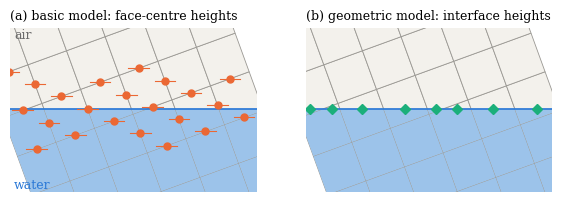

This chart was generated by the following Python code: (Note: this script raises an exception after producing the figure.)
"""Schematic of the height in the gravity term on a tilted mesh with a flat interface.
(a) basic model: the height of the face centres of the faces across which the density changes;
(b) interface height: the centroids of the interface segments, all at the interface height.
Cells are square, rotated by 20 degrees (exaggerated), cut by the horizontal plane z = 0.
Writes figures/height.pdf. Usage: python3 figHeight.py"""
import numpy as np
from matplotlib.patches import Polygon
import matplotlib
matplotlib.use("Agg")
import matplotlib.pyplot as plt

plt.rcParams.update({"font.family": "serif", "font.size": 9})
th = np.radians(20); R = np.array([[np.cos(th), -np.sin(th)], [np.sin(th), np.cos(th)]])
N, h, zw = 6, 1.0, 0.13
cells = {}
for i in range(N):
    for j in range(N):
        c = R @ (np.array([[i, j], [i + 1, j], [i + 1, j + 1], [i, j + 1]]).T - N/2)*h
        cells[i, j] = c.T


def clip_below(P, z0):
    out = []
    for k in range(len(P)):
        a, b = P[k], P[(k + 1) % len(P)]
        if a[1] <= z0: out.append(a)
        if (a[1] - z0)*(b[1] - z0) < 0:
            s = (z0 - a[1])/(b[1] - a[1]); out.append(a + s*(b - a))
    return np.array(out)


def area(P):
    x, y = P[:, 0], P[:, 1]
    return 0.5*abs(np.dot(x, np.roll(y, -1)) - np.dot(y, np.roll(x, -1)))


alpha = {k: (area(clip_below(P, zw))/area(P) if len(clip_below(P, zw)) > 2 else 0.0) for k, P in cells.items()}
fig, axes = plt.subplots(1, 2, figsize=(7.0, 3.4))
for ax, title in zip(axes, ["(a) basic model: face-centre heights",
                            "(b) geometric model: interface heights"]):
    for k, P in cells.items():
        ax.add_patch(Polygon(P, fc="#f3f1ec", ec="#9a9893", lw=0.6))
        W = clip_below(P, zw)
        if len(W) > 2: ax.add_patch(Polygon(W, fc="#9cc3ea", ec="none"))
    ax.axhline(zw, color="#2a78d6", lw=1.2)
    for (i, j), P in cells.items():
        for di, dj in [(1, 0), (0, 1)]:
            nb = (i + di, j + dj)
            if nb not in cells or abs(alpha[i, j] - alpha[nb]) < 1e-9: continue
            # shared face of (i,j) and nb
            f = (P[1], P[2]) if di == 1 else (P[3], P[2])
            fc = 0.5*(f[0] + f[1])
            if "basic" in title:
                ax.plot(*fc, "o", color="#eb6834", ms=5)
                ax.plot([fc[0] - 0.25, fc[0] + 0.25], [fc[1], fc[1]], color="#eb6834", lw=0.8)
    if "geometric" in title:
        for k, P in cells.items():
            if 0 < alpha[k] < 1:
                pts = []
                for m in range(4):
                    a, b = P[m], P[(m + 1) % 4]
                    if (a[1] - zw)*(b[1] - zw) < 0:
                        s = (zw - a[1])/(b[1] - a[1]); pts.append(a + s*(b - a))
                if len(pts) < 2: continue
                cpt = np.mean(pts, axis=0)
                ax.plot(*cpt, "D", color="#1baf7a", ms=5)
    ax.set_xlim(-3.0, 3.0); ax.set_ylim(-1.9, 2.1); ax.set_aspect("equal"); ax.axis("off")
    ax.set_title(title, fontsize=9, loc="left")
axes[0].text(-2.9, -1.8, "water", color="#2a78d6"); axes[0].text(-2.9, 1.85, "air", color="#6b6b6b")
save = lambda n: (fig.savefig(f"figures/{n}.pdf", bbox_inches="tight"), fig.savefig(f"figures/{n}.png", dpi=150, bbox_inches="tight"))
save("height")
